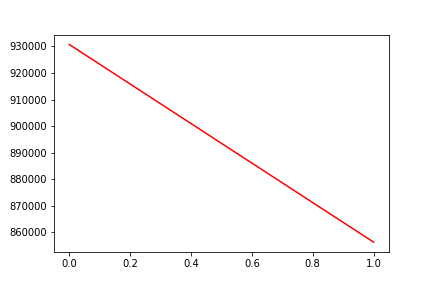

Source data for this figure (header and first rows):
, date, assets
0, 0, 930713
1, 20160415, 856350
